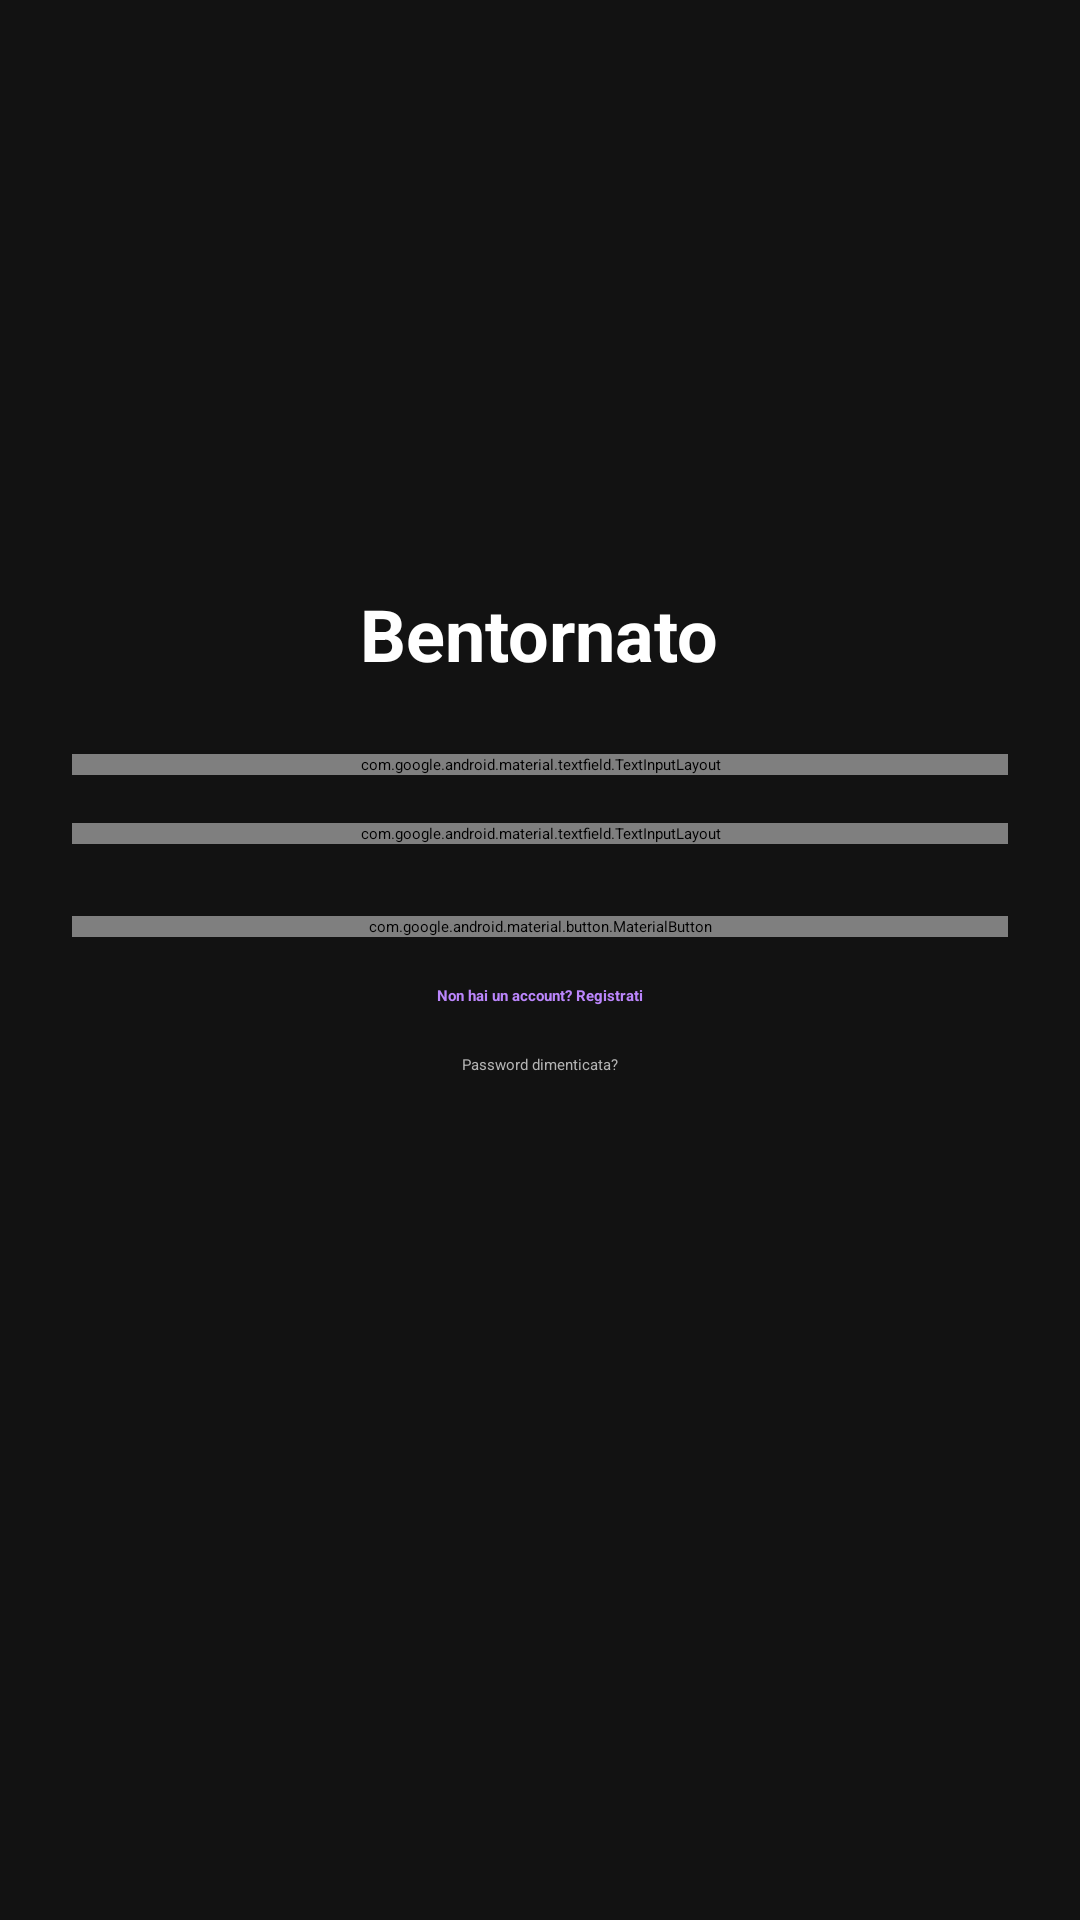

Layout XML and referenced resources for this Android screen:
<!-- AndroidManifest.xml: application theme Theme.MusicPlayer -->
<!-- res/layout/login_activity.xml -->
<?xml version="1.0" encoding="utf-8"?>
<LinearLayout
    xmlns:android="http://schemas.android.com/apk/res/android"
    xmlns:app="http://schemas.android.com/apk/res-auto"
    xmlns:tools="http://schemas.android.com/tools"
    android:layout_width="match_parent"
    android:layout_height="match_parent"
    android:background="@color/dark_background"
    android:orientation="vertical"
    android:padding="24dp">

    <ImageView
        android:layout_width="120dp"
        android:layout_height="91dp"
        android:layout_gravity="center_horizontal"
        android:layout_marginTop="48dp"
        android:layout_marginBottom="32dp"
        android:contentDescription="@string/app_logo"
        android:src="@raw/logo" />

    <TextView
        android:layout_width="wrap_content"
        android:layout_height="wrap_content"
        android:layout_gravity="center_horizontal"
        android:layout_marginBottom="24dp"
        android:text="@string/welcome_back"
        android:textColor="@color/white"
        android:textSize="24sp"
        android:textStyle="bold" />

    <com.google.android.material.textfield.TextInputLayout
        android:id="@+id/email_layout"
        style="@style/TextInputLayoutStyleDark"
        android:layout_width="match_parent"
        android:layout_height="wrap_content"
        android:layout_marginBottom="16dp"
        app:errorEnabled="true"
        app:hintTextColor="@color/white"
        app:startIconDrawable="@drawable/email"
        app:startIconTint="@color/white">

        <com.google.android.material.textfield.TextInputEditText
            android:id="@+id/email_input"
            android:layout_width="match_parent"
            android:layout_height="wrap_content"
            android:hint="@string/email"
            android:inputType="textEmailAddress"
            android:textColor="@color/white"
            android:textColorHint="@color/secondary_text_dark" />
    </com.google.android.material.textfield.TextInputLayout>

    <com.google.android.material.textfield.TextInputLayout
        android:id="@+id/password_layout"
        style="@style/TextInputLayoutStyleDark"
        android:layout_width="match_parent"
        android:layout_height="wrap_content"
        android:layout_marginBottom="24dp"
        app:endIconMode="password_toggle"
        app:errorEnabled="true"
        app:hintTextColor="@color/white"
        app:startIconDrawable="@drawable/password"
        app:startIconTint="@color/white">

        <com.google.android.material.textfield.TextInputEditText
            android:id="@+id/password_input"
            android:layout_width="match_parent"
            android:layout_height="wrap_content"
            android:hint="@string/password"
            android:inputType="textPassword"
            android:textColor="@color/white"
            android:textColorHint="@color/secondary_text_dark" />
    </com.google.android.material.textfield.TextInputLayout>

    <com.google.android.material.button.MaterialButton
        android:id="@+id/login_button"
        android:layout_width="match_parent"
        android:layout_height="wrap_content"
        android:layout_marginBottom="16dp"
        android:text="@string/login"
        app:backgroundTint="@color/primary_color"
        app:cornerRadius="8dp" />

    <TextView
        android:id="@+id/register_text"
        android:layout_width="wrap_content"
        android:layout_height="wrap_content"
        android:layout_gravity="center_horizontal"
        android:text="@string/dont_have_account_register"
        android:textColor="@color/primary_color"
        android:textStyle="bold" />

    <TextView
        android:id="@+id/forgot_password"
        android:layout_width="wrap_content"
        android:layout_height="wrap_content"
        android:layout_gravity="center_horizontal"
        android:layout_marginTop="16dp"
        android:text="@string/forgot_password"
        android:textColor="@color/secondary_text_dark" />
</LinearLayout>
<!-- resources referenced by this layout -->
<resources>
  <color name="dark_background">#FF121212</color>
  <color name="primary_color">#FFBB86FC</color>
  <color name="secondary_text_dark">#FFB3B3B3</color>
  <color name="white">#FFFFFFFF</color>
  <!-- drawable email (drawable) -->
  <?xml version="1.0" encoding="utf-8"?>
  <vector xmlns:android="http://schemas.android.com/apk/res/android"
      android:width="24dp"
      android:height="24dp"
      android:viewportWidth="24"
      android:viewportHeight="24"
      android:tint="@color/white">
      <path
          android:fillColor="@android:color/white"
          android:pathData="M22,6c0,-1.1 -0.9,-2 -2,-2H4c-1.1,0 -2,0.9 -2,2v12c0,1.1 0.9,2 2,2h16c1.1,0 2,-0.9 2,-2V6zm-2,0l-8,5 -8,-5h16zm0,12H4V8l8,5 8,-5v10z"/>
  </vector>
  <!-- drawable password (drawable) -->
  <?xml version="1.0" encoding="utf-8"?>
  <vector xmlns:android="http://schemas.android.com/apk/res/android"
      android:width="24dp"
      android:height="24dp"
      android:viewportWidth="24"
      android:viewportHeight="24"
      android:tint="@color/white">
      <path
          android:fillColor="@android:color/white"
          android:pathData="M12,4.5C7,4.5 2.73,7.61 1,12c1.73,4.39 6,7.5 11,7.5s9.27,-3.11 11,-7.5c-1.73,-4.39 -6,-7.5 -11,-7.5zM12,17c-2.76,0 -5,-2.24 -5,-5s2.24,-5 5,-5 5,2.24 5,5 -2.24,5 -5,5zM12,9c-1.66,0 -3,1.34 -3,3s1.34,3 3,3 3,-1.34 3,-3 -1.34,-3 -3,-3z"/>
  </vector>
  <string name="app_logo">Logo dell\'applicazione</string>
  <string name="dont_have_account_register">Non hai un account? Registrati</string>
  <string name="email">Email</string>
  <string name="forgot_password">Password dimenticata?</string>
  <string name="login">Accedi</string>
  <string name="password">Password</string>
  <string name="welcome_back">Bentornato</string>
  <style name="TextInputLayoutStyleDark" parent="Widget.MaterialComponents.TextInputLayout.OutlinedBox">
          <item name="boxStrokeColor">@color/white</item>
          <item name="boxStrokeWidth">1dp</item>
          <item name="boxCornerRadiusBottomEnd">8dp</item>
          <item name="boxCornerRadiusBottomStart">8dp</item>
          <item name="boxCornerRadiusTopEnd">8dp</item>
          <item name="boxCornerRadiusTopStart">8dp</item>
          <item name="android:textColorHint">@color/secondary_text_dark</item>
          <item name="errorTextColor">@color/error_color</item>
      </style>
  <color name="error_color">#FFCF6679</color>
</resources>
